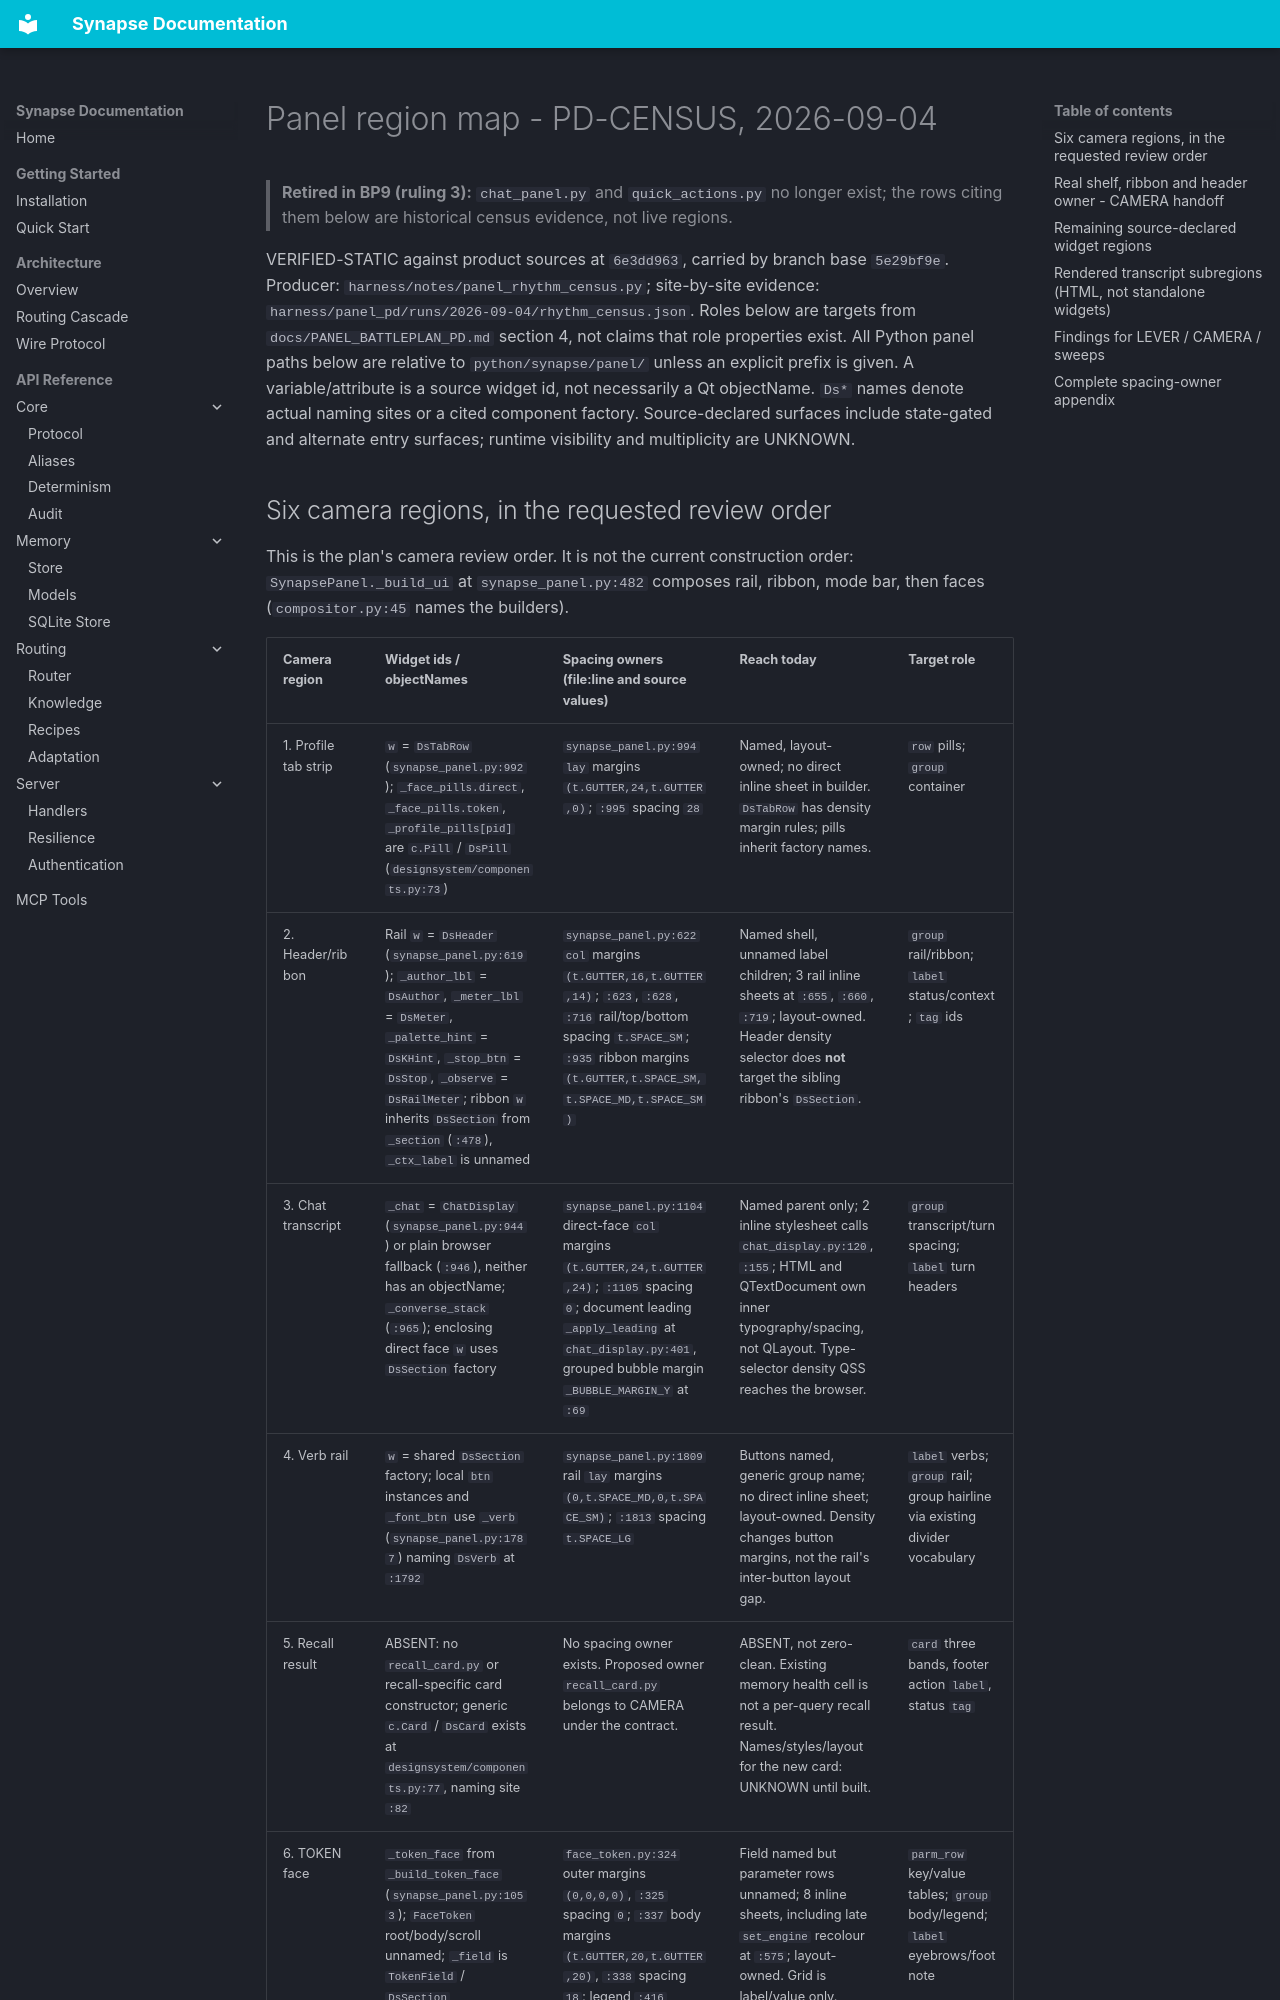

repository: JosephOIbrahim/Synapse · page: PANEL_REGION_MAP/index.html · generator: mkdocs

# Panel region map - PD-CENSUS, 2026-09-04

> **Retired in BP9 (ruling 3):** `chat_panel.py` and `quick_actions.py` no longer exist; the rows citing them below are historical census evidence, not live regions.

VERIFIED-STATIC against product sources at `6e3dd963`, carried by branch base
`5e29bf9e`. Producer: `harness/notes/panel_rhythm_census.py`; site-by-site evidence:
`harness/panel_pd/runs/2026-09-04/rhythm_census.json`. Roles below are targets from
`docs/PANEL_BATTLEPLAN_PD.md` section 4, not claims that role properties exist.
All Python panel paths below are relative to `python/synapse/panel/` unless an
explicit prefix is given. A variable/attribute is a source widget id, not
necessarily a Qt objectName. `Ds*` names denote actual naming sites or a cited
component factory. Source-declared surfaces include state-gated and alternate
entry surfaces; runtime visibility and multiplicity are UNKNOWN.
